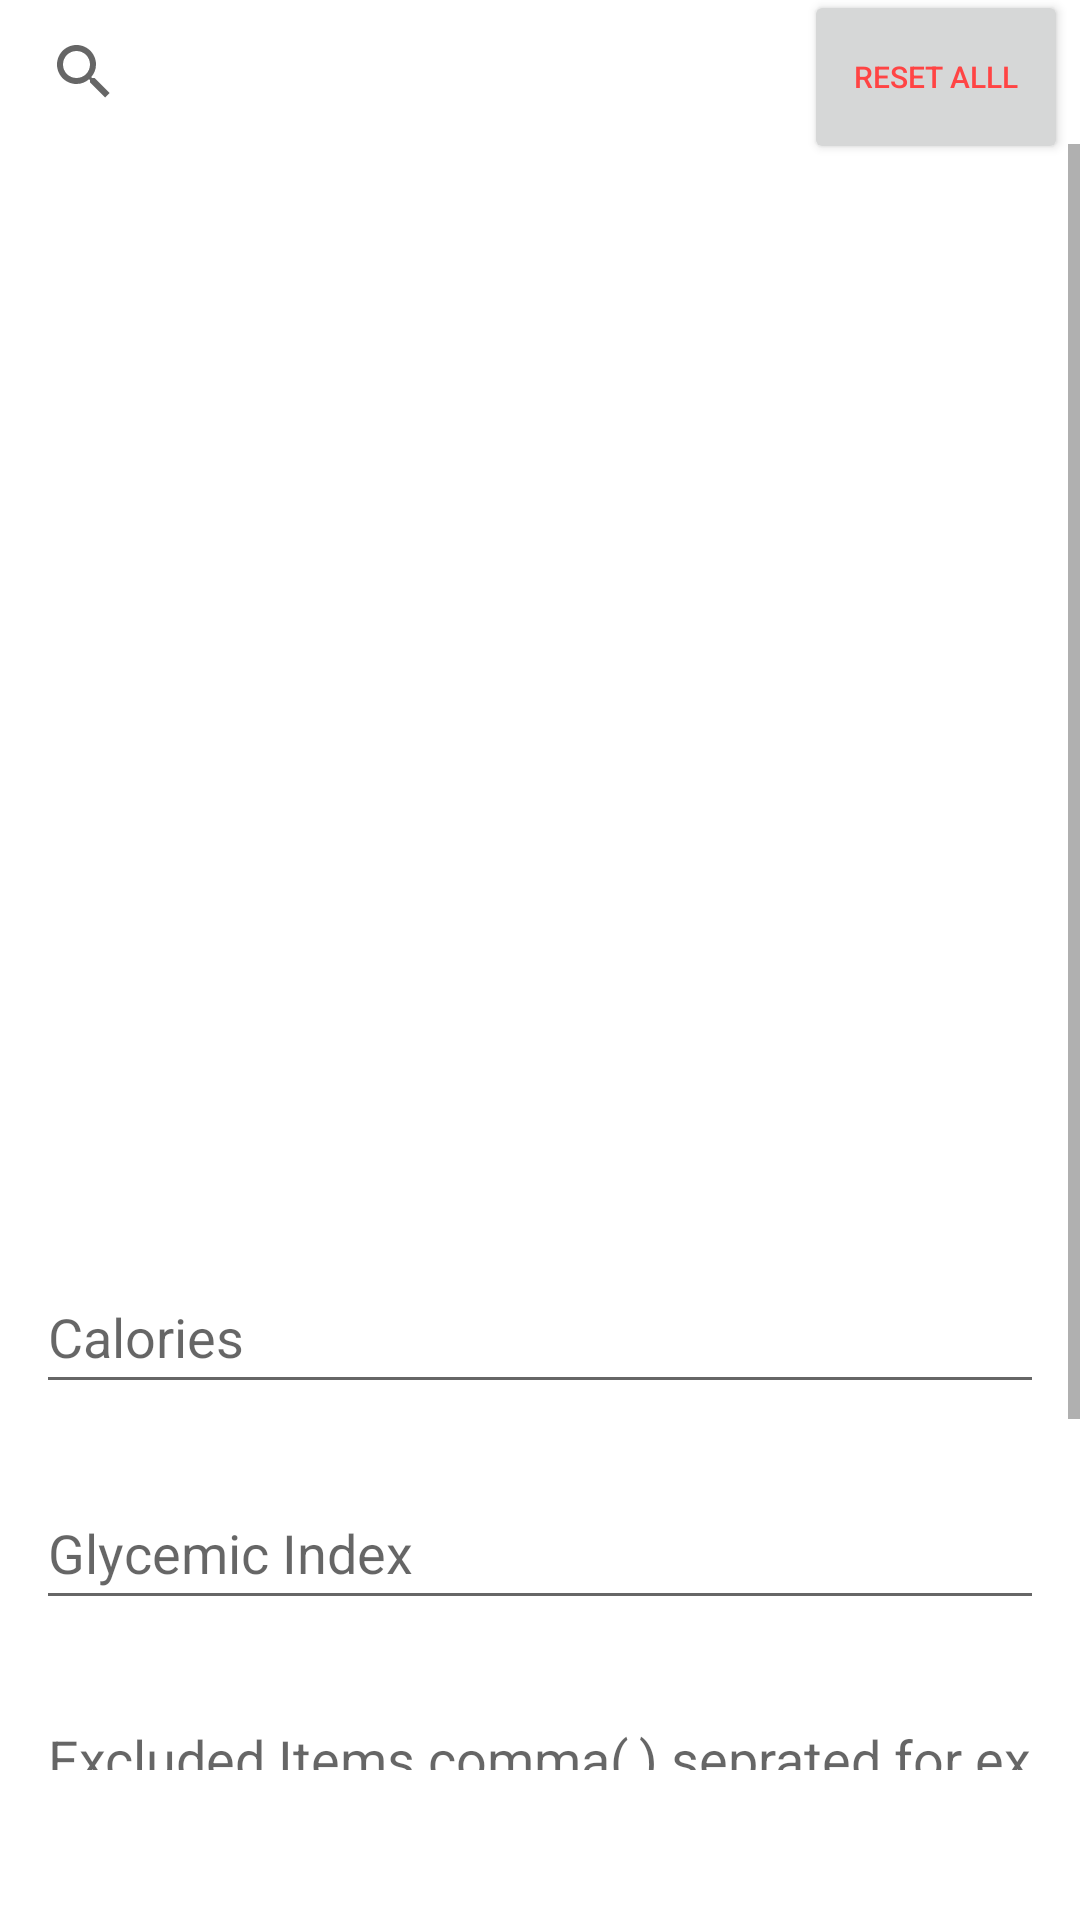

Layout XML and referenced resources for this Android screen:
<!-- AndroidManifest.xml: application theme Theme.ScheduleMyDiet -->
<!-- res/layout/fragment_home.xml -->
<?xml version="1.0" encoding="utf-8"?>
<androidx.constraintlayout.widget.ConstraintLayout xmlns:android="http://schemas.android.com/apk/res/android"
    xmlns:app="http://schemas.android.com/apk/res-auto"
    xmlns:tools="http://schemas.android.com/tools"
    android:layout_width="match_parent"
    android:layout_height="match_parent"
    android:backgroundTint="@color/white"
    tools:context=".home.HomeFragment"
    >

    <SearchView
        android:id="@+id/id_recipeSearchView"
        android:layout_width="0dp"

        android:layout_height="48dp"
        android:layout_marginStart="4dp"
        android:layout_marginEnd="6dp"
        app:layout_constraintEnd_toStartOf="@+id/id_reset_all_button"
        app:layout_constraintStart_toStartOf="parent"
        app:layout_constraintTop_toTopOf="parent">

    </SearchView>

    <ScrollView
        android:id="@+id/id_scrollView"
        android:layout_width="0dp"
        android:layout_height="0dp"
        android:layout_marginBottom="50dp"
        app:layout_constraintBottom_toBottomOf="parent"
        app:layout_constraintEnd_toEndOf="parent"
        app:layout_constraintStart_toStartOf="parent"
        app:layout_constraintTop_toBottomOf="@+id/id_recipeSearchView">

        <LinearLayout
            android:layout_width="match_parent"
            android:layout_height="wrap_content"
            android:orientation="vertical">

            <Spinner
                android:id="@+id/id_diet_spinner"
                android:layout_width="384dp"
                android:layout_height="48dp"
                android:layout_margin="12dp"
                android:contentDescription="Diet"
                android:dropDownWidth="wrap_content" />

            <Spinner
                android:id="@+id/id_health_spinner"
                android:layout_width="384dp"
                android:layout_height="48dp"
                android:layout_margin="12dp"
                android:contentDescription="Health"
                android:dropDownWidth="wrap_content" />

            <Spinner
                android:id="@+id/id_cusinetype_spinner"
                android:layout_width="384dp"
                android:layout_height="48dp"
                android:layout_margin="12dp"
                android:contentDescription="Cusine Type"
                android:dropDownWidth="wrap_content" />

            <Spinner
                android:id="@+id/id_mealtype_spinner"
                android:layout_width="384dp"
                android:layout_height="48dp"
                android:layout_margin="12dp"
                android:contentDescription="Meal Type"
                android:dropDownWidth="wrap_content" />

            <Spinner
                android:id="@+id/id_dishtype_spinner"
                android:layout_width="384dp"
                android:layout_height="48dp"
                android:layout_margin="12dp"
                android:contentDescription="Dish Type"
                android:dropDownWidth="wrap_content" />

            <EditText
                android:id="@+id/id_editTextCalories"
                android:layout_width="match_parent"
                android:layout_height="wrap_content"
                android:layout_margin="12dp"
                android:ems="10"
                android:hint="Calories"
                android:inputType="number|numberSigned"
                android:minHeight="48dp" />

            <EditText
                android:id="@+id/id_editTextGlycemiceIndex"
                android:layout_width="match_parent"
                android:layout_height="wrap_content"
                android:layout_margin="12dp"
                android:ems="10"
                android:hint="Glycemic Index"
                android:inputType="numberDecimal"
                android:minHeight="48dp" />

            <EditText
                android:id="@+id/id_editTextText_excludedItems"
                android:layout_width="match_parent"
                android:layout_height="wrap_content"
                android:layout_margin="12dp"
                android:ems="10"
                android:gravity="start|top"
                android:hint="Excluded Items comma(,) seprated for ex - vinegar, pretzel"
                android:inputType="textMultiLine" />

            <Button
                android:id="@+id/idSearchButton"
                android:layout_width="345dp"
                android:layout_height="48dp"
                android:layout_gravity="center_horizontal"
                android:layout_marginStart="5dp"
                android:layout_marginTop="53dp"
                android:layout_marginEnd="5dp"
                android:background="@drawable/common_primary_button"
                android:text="Search"
                android:textColor="@color/design_default_color_primary_dark" />


        </LinearLayout>
    </ScrollView>

    <Button
        android:id="@+id/id_reset_all_button"
        android:layout_width="0dp"
        android:layout_height="58dp"
        android:layout_marginTop="-4dp"
        android:layout_marginEnd="4dp"
        android:text="Reset Alll"
        android:textColor="@android:color/holo_red_light"
        android:textSize="10sp"
        app:layout_constraintEnd_toEndOf="parent"
        app:layout_constraintTop_toTopOf="parent" />

</androidx.constraintlayout.widget.ConstraintLayout>
<!-- resources referenced by this layout -->
<resources>
  <style name="Theme.ScheduleMyDiet" parent="Theme.MaterialComponents.Light.NoActionBar">
          
          <item name="colorPrimary">@color/white</item>
          <item name="colorPrimaryVariant">@color/black</item>
          <item name="colorOnPrimary">@color/white</item>
          
          <item name="colorSecondary">@android:color/holo_blue_bright</item>
          <item name="colorSecondaryVariant">@android:color/holo_blue_dark</item>
          <item name="colorOnSecondary">@color/black</item>
          
          <item name="android:statusBarColor">@color/black</item>
          
      </style>
  <!-- not gathered from this repository: default colours our renderer supplied (Android Studio template values) -->
  <color name="black">#FF000000</color>
  <color name="white">#FFFFFFFF</color>
</resources>
